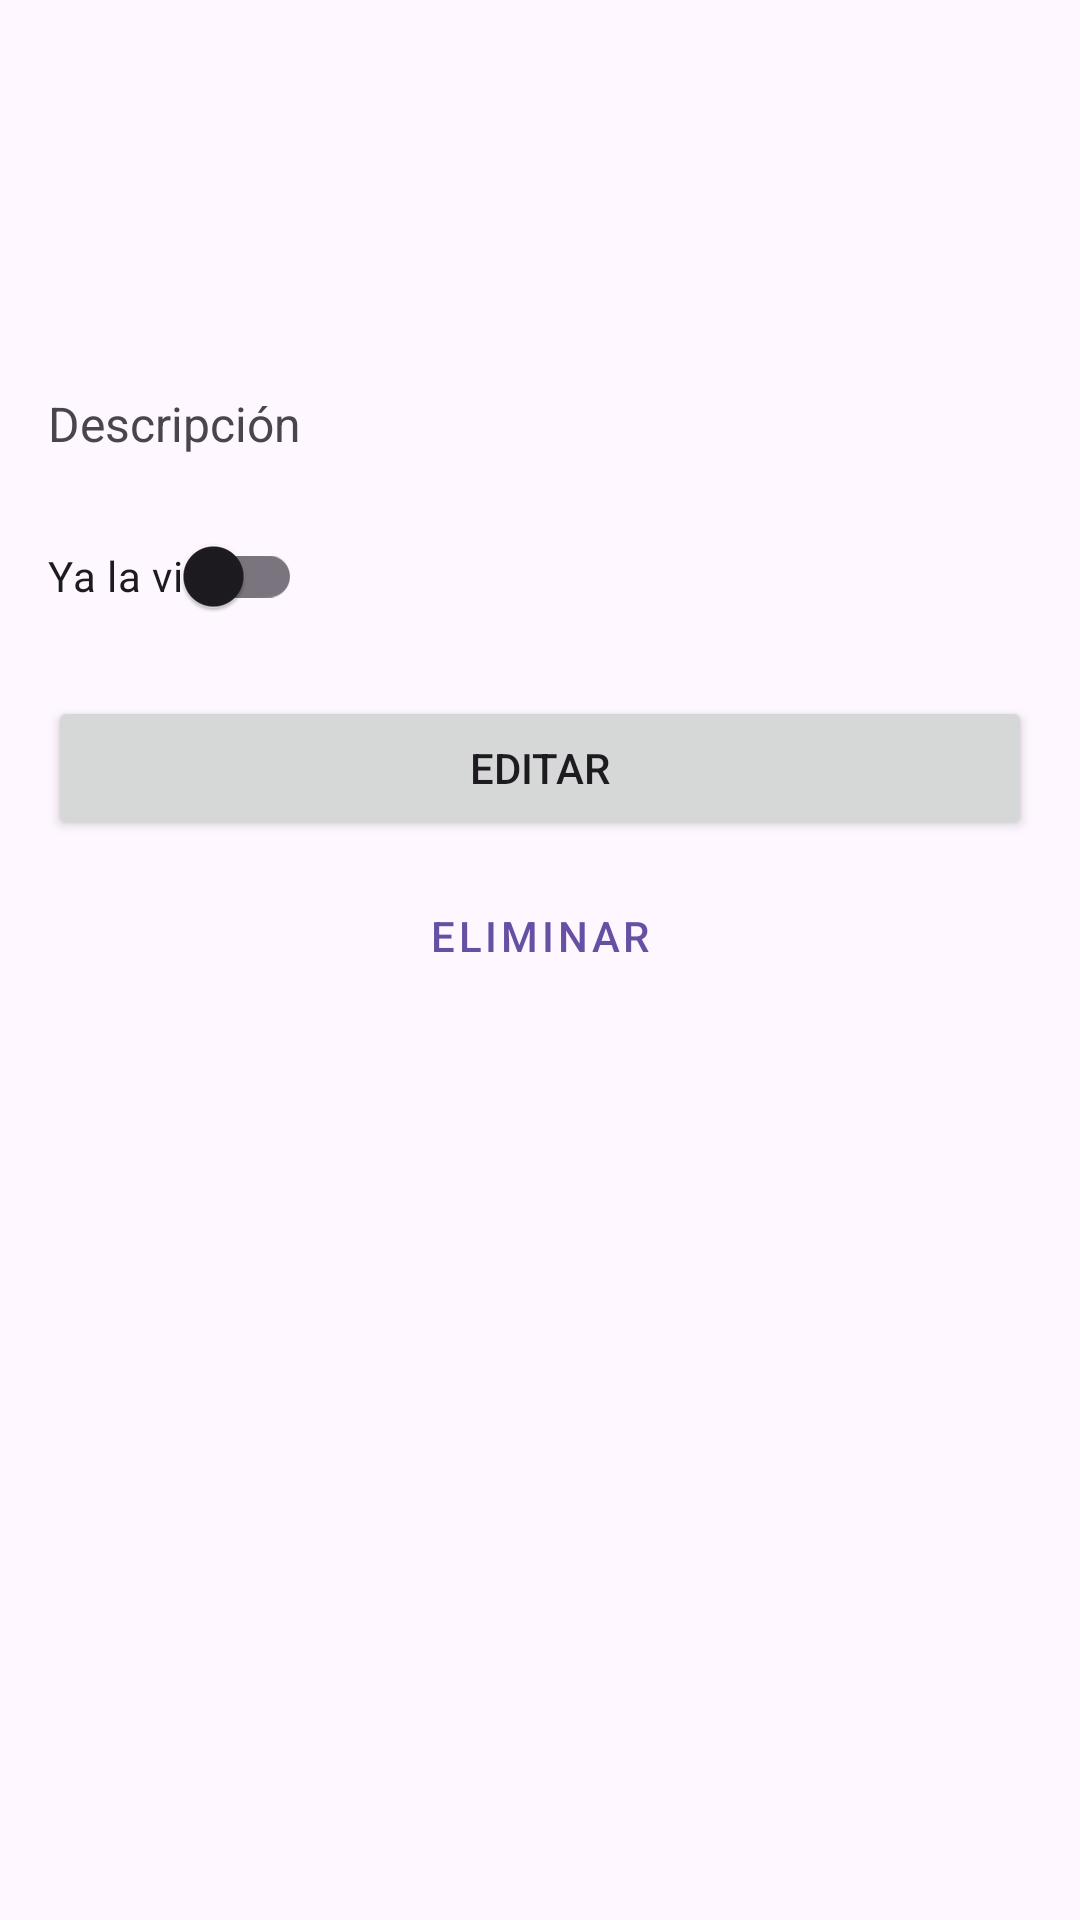

Produce the Android XML layout that renders to this screen, including the resource entries it uses.
<!-- AndroidManifest.xml: application theme Theme.MovieLibrary_Romero -->
<!-- res/layout/fragment_movie_detail.xml -->
<?xml version="1.0" encoding="utf-8"?>
<ScrollView xmlns:android="http://schemas.android.com/apk/res/android"
    android:layout_width="match_parent"
    android:layout_height="match_parent">

    <LinearLayout
        android:layout_width="match_parent"
        android:layout_height="wrap_content"
        android:orientation="vertical"
        android:padding="16dp">

        
        <TextView
            android:id="@+id/tvDetailTitle"
            android:layout_width="wrap_content"
            android:layout_height="wrap_content"
            android:textSize="22sp"
            android:textStyle="bold" />

        
        <TextView
            android:id="@+id/tvDetailYear"
            android:layout_width="wrap_content"
            android:layout_height="wrap_content"
            android:layout_marginTop="8dp" />

        
        <TextView
            android:id="@+id/tvDetailGenre"
            android:layout_width="wrap_content"
            android:layout_height="wrap_content"
            android:layout_marginTop="4dp" />

        
        <TextView
            android:id="@+id/tvDetailRating"
            android:layout_width="wrap_content"
            android:layout_height="wrap_content"
            android:layout_marginTop="4dp" />

        
        <TextView
            android:id="@+id/tvDetailDescription"
            android:layout_width="match_parent"
            android:layout_height="wrap_content"
            android:layout_marginTop="12dp"
            android:text="Descripción"
            android:textSize="16sp" />

        
        <com.google.android.material.switchmaterial.SwitchMaterial
            android:id="@+id/switchWatched"
            android:layout_width="wrap_content"
            android:layout_height="wrap_content"
            android:layout_marginTop="16dp"
            android:text="Ya la vi" />

        
        <Button
            android:id="@+id/btnEdit"
            android:layout_width="match_parent"
            android:layout_height="wrap_content"
            android:layout_marginTop="16dp"
            android:text="Editar" />

        
        <Button
            android:id="@+id/btnDelete"
            style="@style/Widget.MaterialComponents.Button.OutlinedButton"
            android:layout_width="match_parent"
            android:layout_height="wrap_content"
            android:layout_marginTop="8dp"
            android:text="Eliminar" />

    </LinearLayout>
</ScrollView>
<!-- resources referenced by this layout -->
<resources>
  <style name="Theme.MovieLibrary_Romero" parent="Base.Theme.MovieLibrary_Romero" />
  <style name="Base.Theme.MovieLibrary_Romero" parent="Theme.Material3.DayNight.NoActionBar">
          
          
      </style>
</resources>
